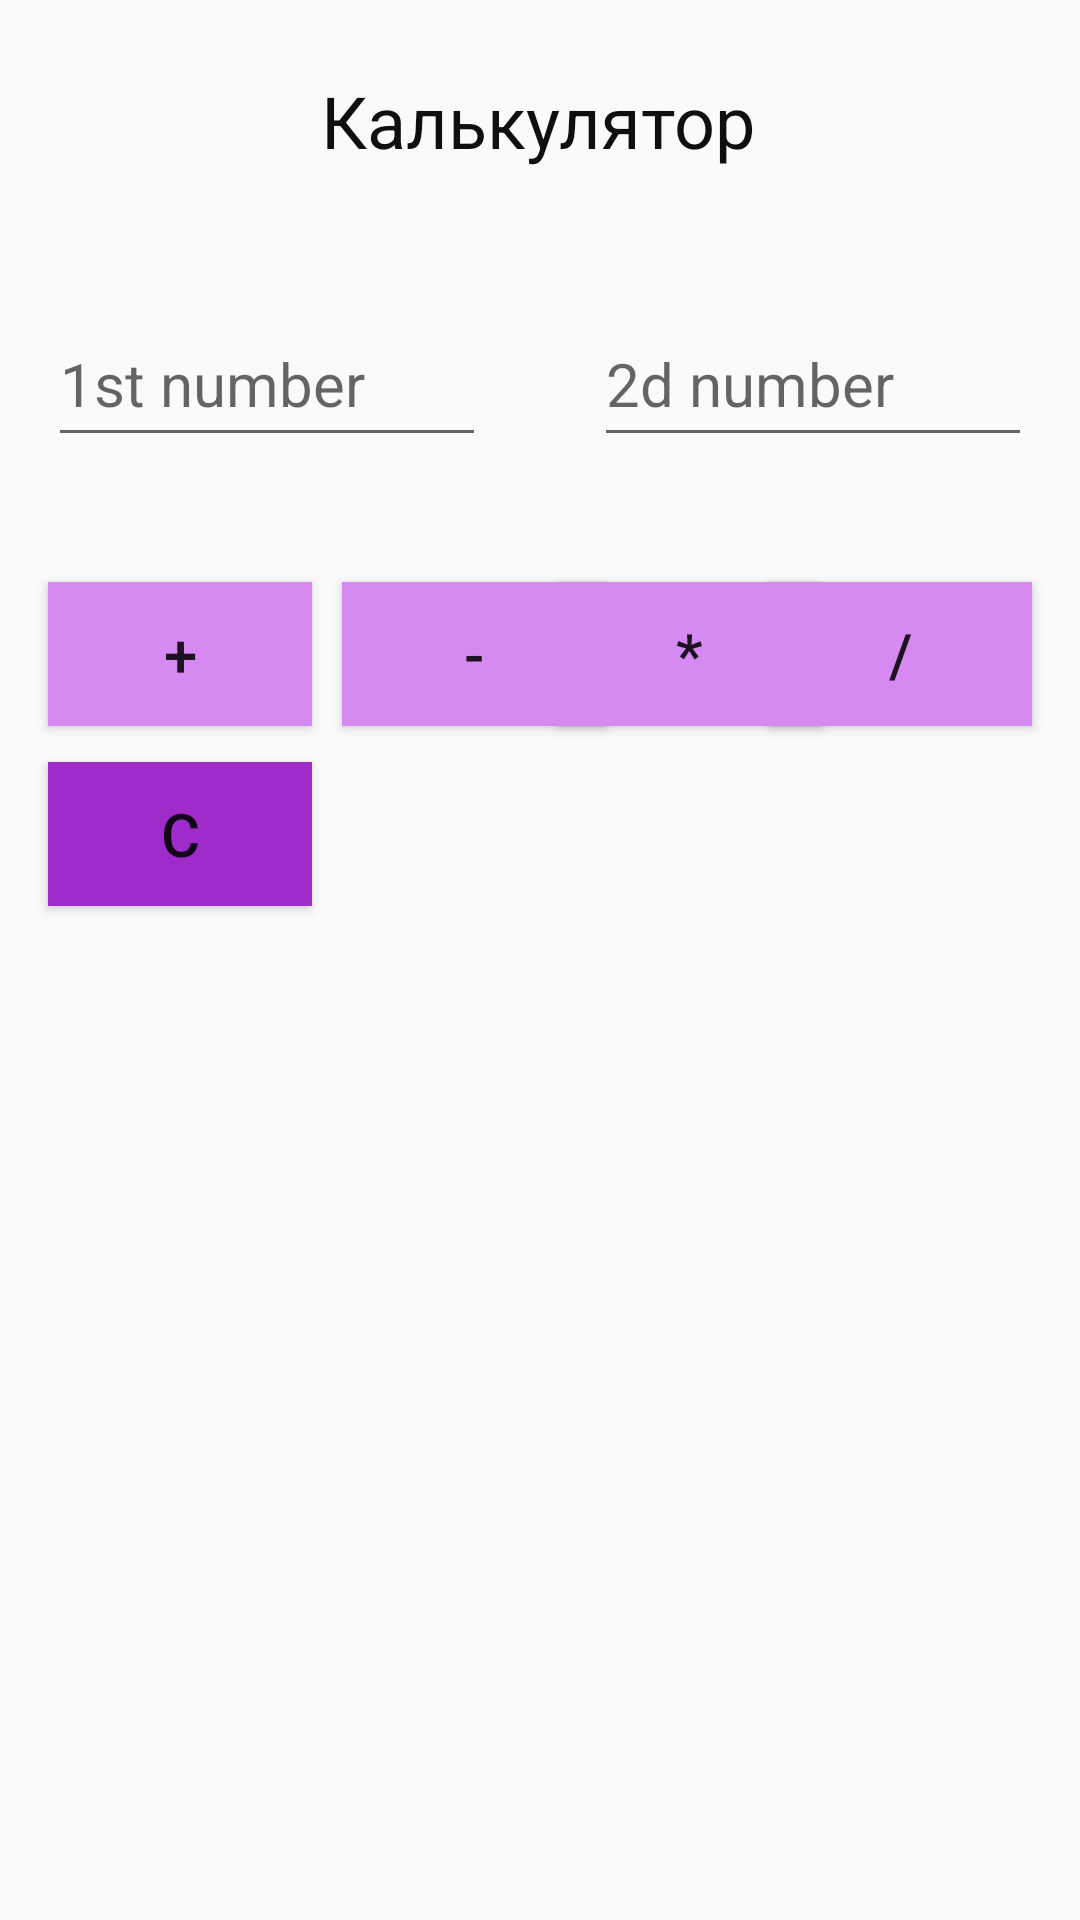

The Android layout XML behind this screen, and the referenced resources:
<!-- AndroidManifest.xml: application theme Theme.Homework14 -->
<!-- res/layout/activity_app4.xml -->
<?xml version="1.0" encoding="utf-8"?>
<android.support.constraint.ConstraintLayout xmlns:android="http://schemas.android.com/apk/res/android"
    xmlns:app="http://schemas.android.com/apk/res-auto"
    xmlns:tools="http://schemas.android.com/tools"
    android:layout_width="match_parent"
    android:layout_height="match_parent"
    tools:context=".App4Activity">

    <TextView
        android:id="@+id/app4Title"
        android:layout_width="wrap_content"
        android:layout_height="wrap_content"
        android:layout_marginStart="176dp"
        android:layout_marginTop="24dp"
        android:layout_marginEnd="177dp"
        android:text="@string/app4_title"
        android:textColor="#100E0E"
        android:textSize="24sp"
        app:layout_constraintEnd_toEndOf="parent"
        app:layout_constraintStart_toStartOf="parent"
        app:layout_constraintTop_toTopOf="parent" />

    <EditText
        android:id="@+id/app4FirstNumber"
        android:layout_width="146dp"
        android:layout_height="52dp"
        android:layout_marginStart="16dp"
        android:layout_marginTop="44dp"
        android:ems="10"
        android:hint="@string/_1st_number"
        android:importantForAutofill="no"
        android:inputType="numberDecimal"
        android:textSize="20sp"
        app:layout_constraintStart_toStartOf="parent"
        app:layout_constraintTop_toBottomOf="@+id/app4Title"
        tools:ignore="SpeakableTextPresentCheck,TextContrastCheck" />

    <EditText
        android:id="@+id/app4SecondNumber"
        android:layout_width="146dp"
        android:layout_height="52dp"
        android:layout_marginTop="44dp"
        android:layout_marginEnd="16dp"
        android:ems="10"
        android:hint="@string/_2d_number"
        android:importantForAutofill="no"
        android:inputType="numberDecimal"
        android:textColor="#0B0909"
        android:textSize="20sp"
        app:layout_constraintEnd_toEndOf="parent"
        app:layout_constraintTop_toBottomOf="@+id/app4Title"
        tools:ignore="SpeakableTextPresentCheck,TextContrastCheck" />

    <TextView
        android:id="@+id/operator"
        android:layout_width="52dp"
        android:layout_height="52dp"
        android:layout_marginStart="17dp"
        android:layout_marginTop="44dp"
        android:layout_marginEnd="17dp"
        android:textAlignment="center"
        android:textSize="20sp"
        android:textStyle="bold"
        app:layout_constraintEnd_toStartOf="@+id/app4SecondNumber"
        app:layout_constraintHorizontal_bias="0.0"
        app:layout_constraintStart_toEndOf="@+id/app4FirstNumber"
        app:layout_constraintTop_toBottomOf="@+id/app4Title" />

    <Button
        android:id="@+id/btnAdd"
        android:layout_width="wrap_content"
        android:layout_height="wrap_content"
        android:layout_marginStart="16dp"
        android:layout_marginTop="12dp"
        android:background="#D589F1"
        android:onClick="onClick"
        android:text="@string/addition"
        android:textSize="20sp"
        app:layout_constraintStart_toStartOf="parent"
        app:layout_constraintTop_toBottomOf="@+id/app4Answer" />

    <Button
        android:id="@+id/btnSubtract"
        android:layout_width="wrap_content"
        android:layout_height="wrap_content"
        android:layout_marginStart="10dp"
        android:layout_marginTop="12dp"
        android:background="#D589F1"
        android:onClick="onClick"
        android:text="@string/subtraction"
        android:textSize="20sp"
        app:layout_constraintStart_toEndOf="@+id/btnAdd"
        app:layout_constraintTop_toBottomOf="@+id/app4Answer"
        tools:ignore="TextContrastCheck" />

    <Button
        android:id="@+id/btnMultiply"
        android:layout_width="wrap_content"
        android:layout_height="wrap_content"
        android:layout_marginStart="9dp"
        android:layout_marginTop="12dp"
        android:layout_marginEnd="8dp"
        android:background="#D589F1"
        android:onClick="onClick"
        android:text="@string/multiplication"
        android:textSize="20sp"
        app:layout_constraintEnd_toStartOf="@+id/btnDivide"
        app:layout_constraintStart_toEndOf="@+id/btnSubtract"
        app:layout_constraintTop_toBottomOf="@+id/app4Answer" />

    <Button
        android:id="@+id/btnDivide"
        android:layout_width="wrap_content"
        android:layout_height="wrap_content"
        android:layout_marginTop="12dp"
        android:layout_marginEnd="16dp"
        android:background="#D589F1"
        android:onClick="onClick"
        android:text="@string/division"
        android:textSize="20sp"
        app:layout_constraintEnd_toEndOf="parent"
        app:layout_constraintTop_toBottomOf="@+id/app4Answer" />

    <TextView
        android:id="@+id/app4Answer"
        android:layout_width="wrap_content"
        android:layout_height="wrap_content"
        android:layout_marginStart="16dp"
        android:layout_marginTop="8dp"
        android:textSize="16sp"
        app:layout_constraintStart_toStartOf="parent"
        app:layout_constraintTop_toBottomOf="@+id/app4FirstNumber" />

    <Button
        android:id="@+id/btnReset"
        android:layout_width="wrap_content"
        android:layout_height="wrap_content"
        android:layout_marginStart="16dp"
        android:layout_marginTop="12dp"
        android:background="#9F2CCA"
        android:onClick="onClick"
        android:text="@string/reset"
        android:textSize="20sp"
        app:layout_constraintStart_toStartOf="parent"
        app:layout_constraintTop_toBottomOf="@+id/btnAdd" />

</android.support.constraint.ConstraintLayout>
<!-- resources referenced by this layout -->
<resources>
  <string name="_1st_number">1st number</string>
  <string name="_2d_number">2d number</string>
  <string name="addition">+</string>
  <string name="app4_title">Калькулятор</string>
  <string name="division">/</string>
  <string name="multiplication">*</string>
  <string name="reset">C</string>
  <string name="subtraction">-</string>
  <style name="Theme.Homework14" parent="Theme.AppCompat.Light.DarkActionBar">
          
          <item name="colorPrimary">@color/purple_500</item>
          <item name="colorPrimaryDark">@color/purple_700</item>
          <item name="colorAccent">@color/teal_200</item>
          
      </style>
  <!-- not gathered from this repository: default colours our renderer supplied (Android Studio template values) -->
  <color name="purple_500">#FF6200EE</color>
  <color name="purple_700">#FF3700B3</color>
  <color name="teal_200">#FF03DAC5</color>
</resources>
